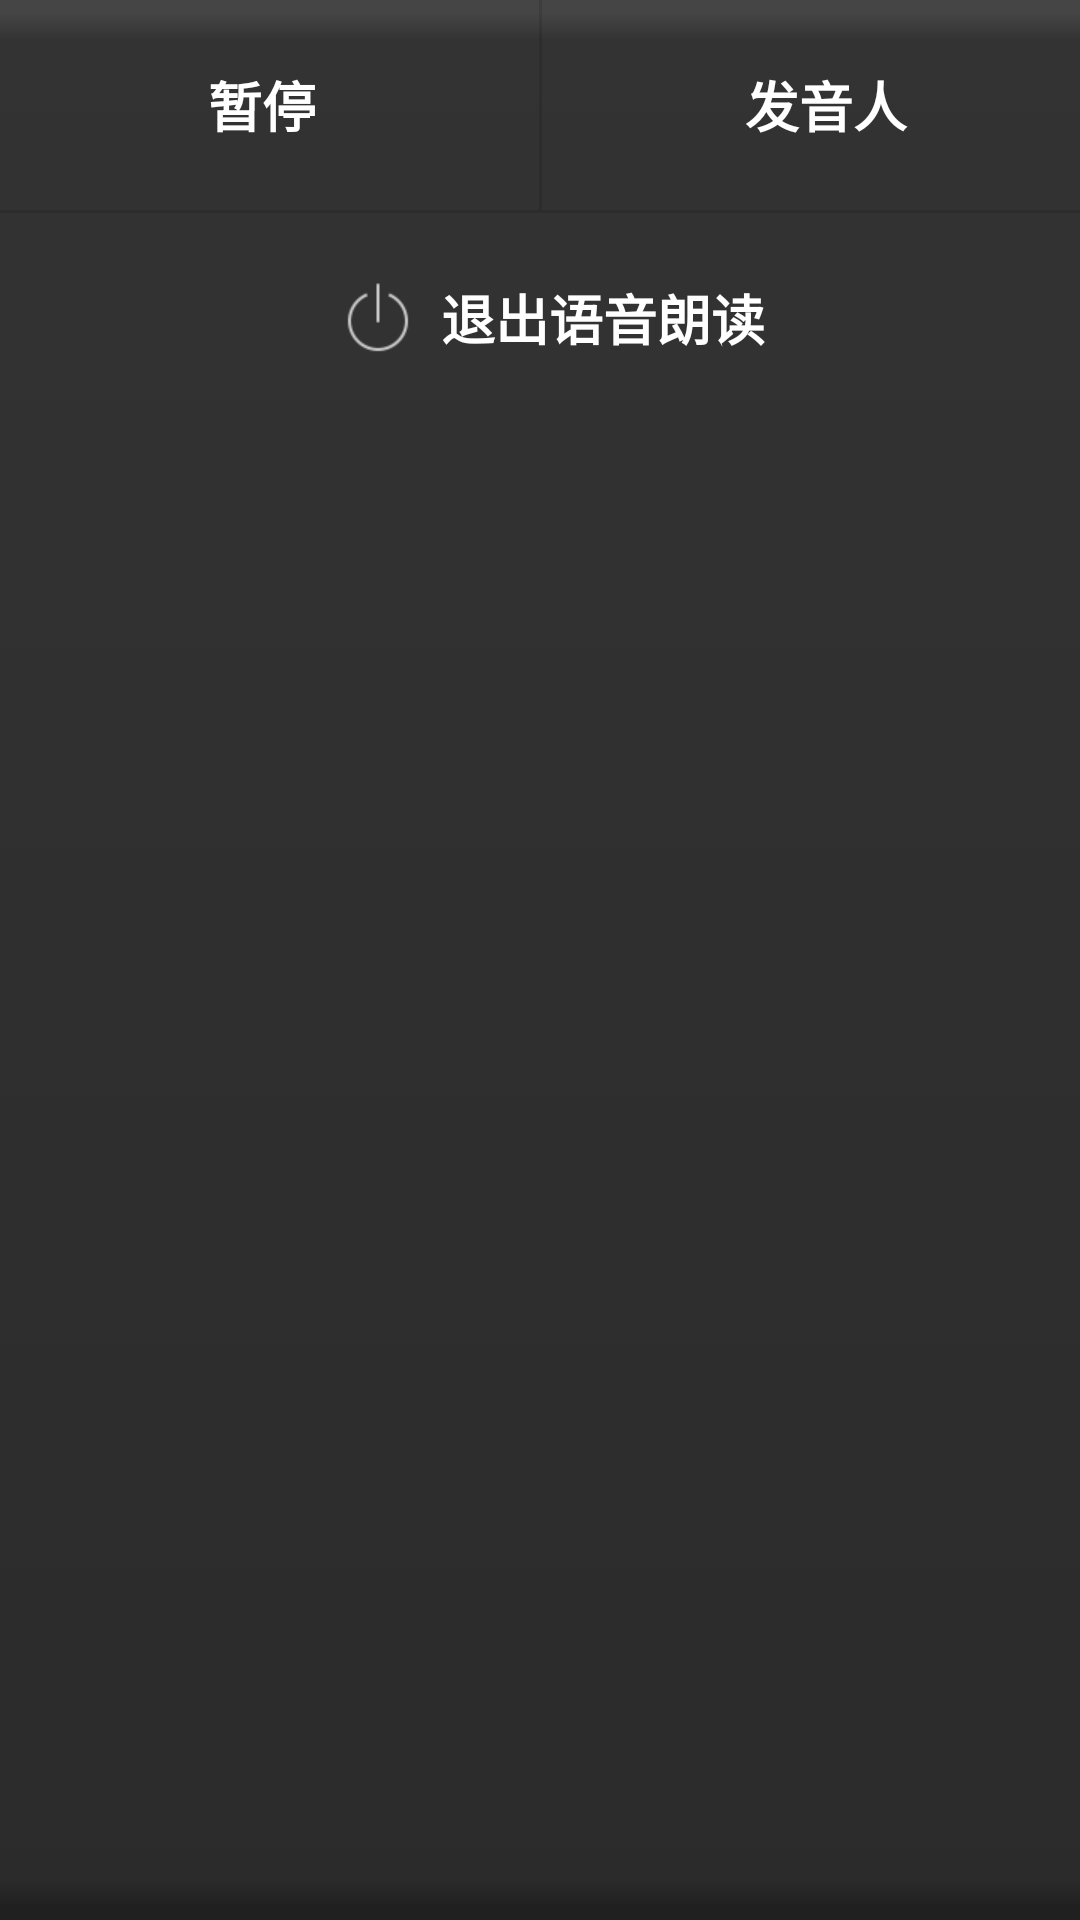

Layout XML and referenced resources for this Android screen:
<!-- AndroidManifest.xml: application theme AppTheme -->
<!-- res/layout/voicesetmenu.xml -->
<?xml version="1.0" encoding="utf-8"?>
<LinearLayout xmlns:android="http://schemas.android.com/apk/res/android"
              android:layout_width="match_parent"
              android:layout_height="140dp"
              android:background="@drawable/tmall_bar_bg"
              android:orientation="vertical"
              android:showDividers="middle"
              android:divider="?android:attr/dividerHorizontal" >


    <LinearLayout
        android:layout_width="fill_parent"
        android:layout_height="70dp"
        android:orientation="horizontal"
        android:gravity="center"
        android:showDividers="middle"
        android:divider="?android:attr/dividerVertical"
        >



        <TextView
            android:textStyle="bold"
            android:textSize="18sp"
            android:textColor="#ffffff"
            android:layout_weight="1"
            android:gravity="center_horizontal|center_vertical"
            android:id="@+id/play_pause"
            android:layout_width="fill_parent"
            android:layout_height="45dp"
            android:layout_marginLeft="5dip"
            android:text="暂停"
            android:layout_marginRight="10dp"
            />
        <TextView
            android:textStyle="bold"
            android:textSize="18sp"
            android:textColor="#ffffff"
            android:layout_weight="1"
            android:id="@+id/play_setting_people"
            android:gravity="center_horizontal|center_vertical"
            android:layout_width="fill_parent"
            android:layout_height="45dp"
            android:layout_marginLeft="10dip"
            android:text="发音人"
            />



    </LinearLayout>

    <LinearLayout
        android:layout_width="fill_parent"
        android:layout_height="70dp"
        android:orientation="horizontal"
        android:gravity="center"

        >
        <ImageButton
            android:id="@+id/IB_quit"
            android:layout_width="wrap_content"
            android:layout_height="wrap_content"
            android:background="@mipmap/icon_quit"
            />
        <TextView
            android:textStyle="bold"
            android:textSize="18sp"
            android:textColor="#ffffff"
            android:id="@+id/play_quit"
            android:gravity="center_horizontal|center_vertical"
            android:layout_width="wrap_content"
            android:layout_height="45dp"
            android:text="退出语音朗读"
            />
    </LinearLayout>

</LinearLayout>
<!-- resources referenced by this layout -->
<resources>
  <!-- drawable tmall_bar_bg: png bitmap (drawable, 222 bytes) -->
  <!-- mipmap icon_quit: png bitmap (mipmap-xhdpi, 870 bytes) -->
  <style name="AppTheme" parent="Theme.AppCompat.Light.DarkActionBar">
          
          <item name="colorPrimary">@color/read_dialog_bg</item>
          <item name="colorPrimaryDark">@color/read_dialog_bg</item>
          <item name="colorAccent">@color/colorAccent</item>
          <item name="actionMenuTextAppearance">@style/MenuTextStyle</item>
      </style>
  <color name="read_dialog_bg">#2C2C2C</color>
  <color name="colorAccent">#E25754</color>
  <style name="MenuTextStyle">
          <item name="android:textColor">@android:color/white</item>
          <item name="android:textSize">18sp</item>
      </style>
</resources>
